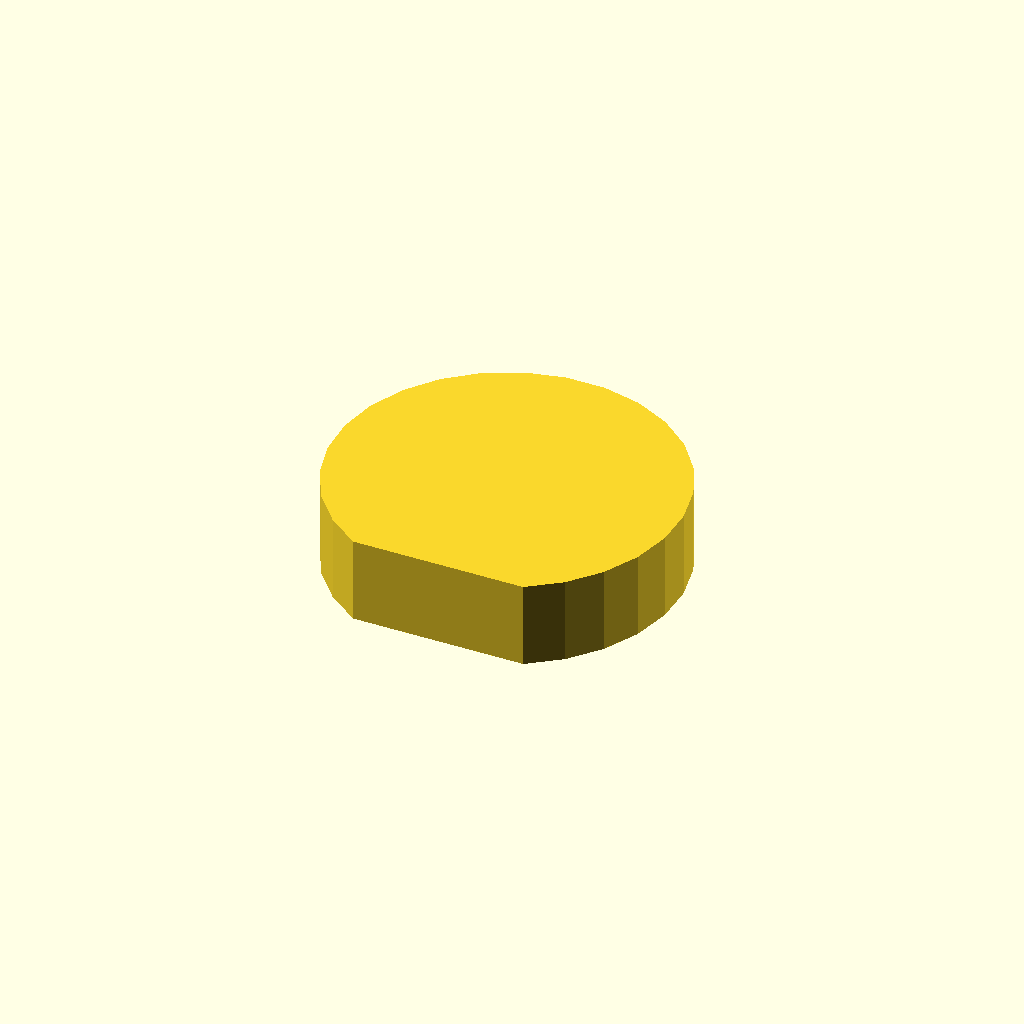
Cell 1: rendered with the file's own defaults.
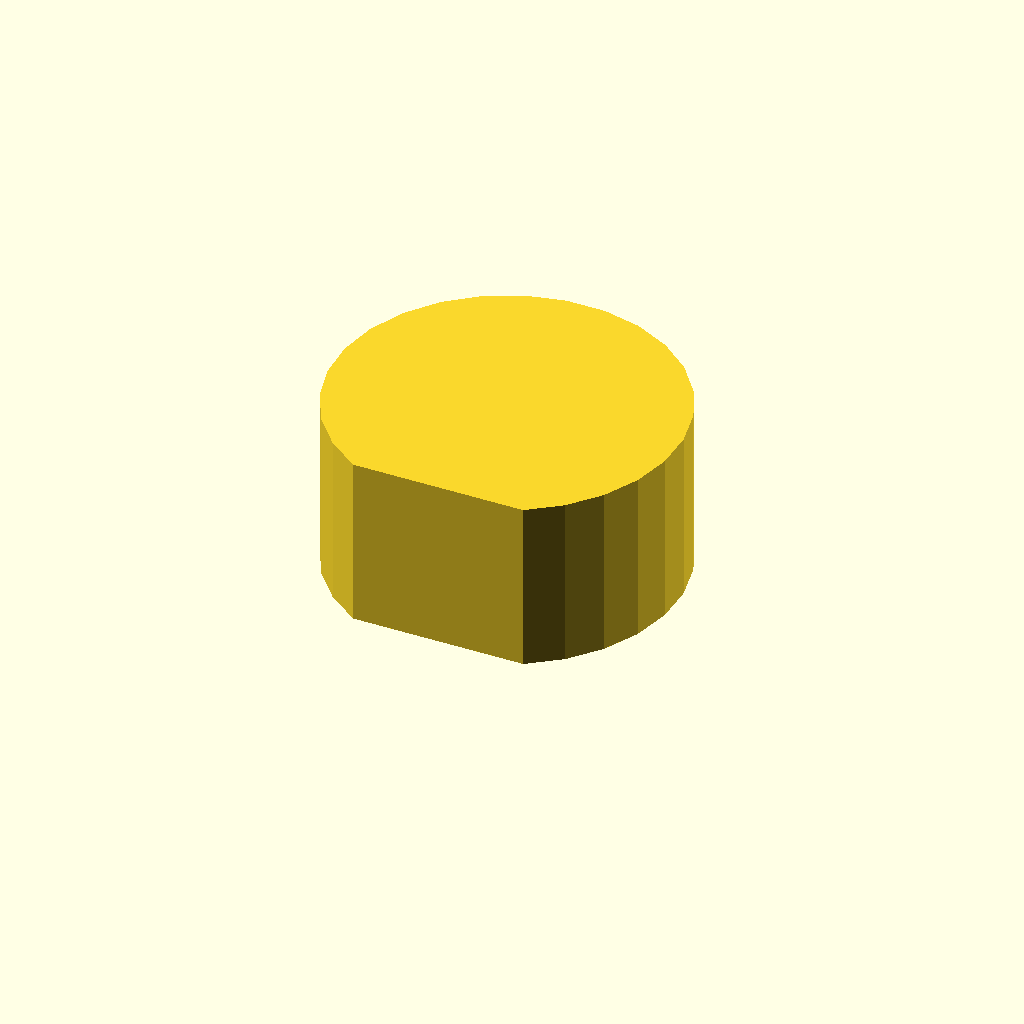
Cell 2: the same model with profile_height = 16.
One fixed orthographic camera (rotation 55°, 0°, 25°; colour scheme Cornfield) for every cell.
OpenSCAD source file optional_data/data/sketch1/flatadapters/part_0013.scad:
$fn = 32;

// ----------------------------------------------------------------------
// Flat adaptor: single_d, 8 mm thick
// ----------------------------------------------------------------------

// --- parameters (mm) ---
profile_height = 8;       // extrusion height
profile_points = 24;      // points of the closed outline

profile = [[23.934, 0], [26.855, 2.163], [29.212, 4.929], [30.884, 8.157], [31.785, 11.678], [31.867, 15.311], [31.128, 18.87], [29.604, 22.17], [27.375, 25.041], [24.556, 27.334], [21.292, 28.933], [17.751, 29.753], [14.116, 29.753], [10.576, 28.933], [7.311, 27.334], [4.492, 25.041], [2.263, 22.17], [0.739, 18.87], [0, 15.311], [0.083, 11.678], [0.983, 8.157], [2.656, 4.929], [5.013, 2.163], [7.934, 0]];  // single closed polygon, 24 points, counter clockwise

// --- the one profile operation ---
linear_extrude(height = profile_height) polygon(points = profile);
Parameter table extracted from the source (name, type, default, range or options):
profile_height: number, default 8
profile_points: number, default 24
